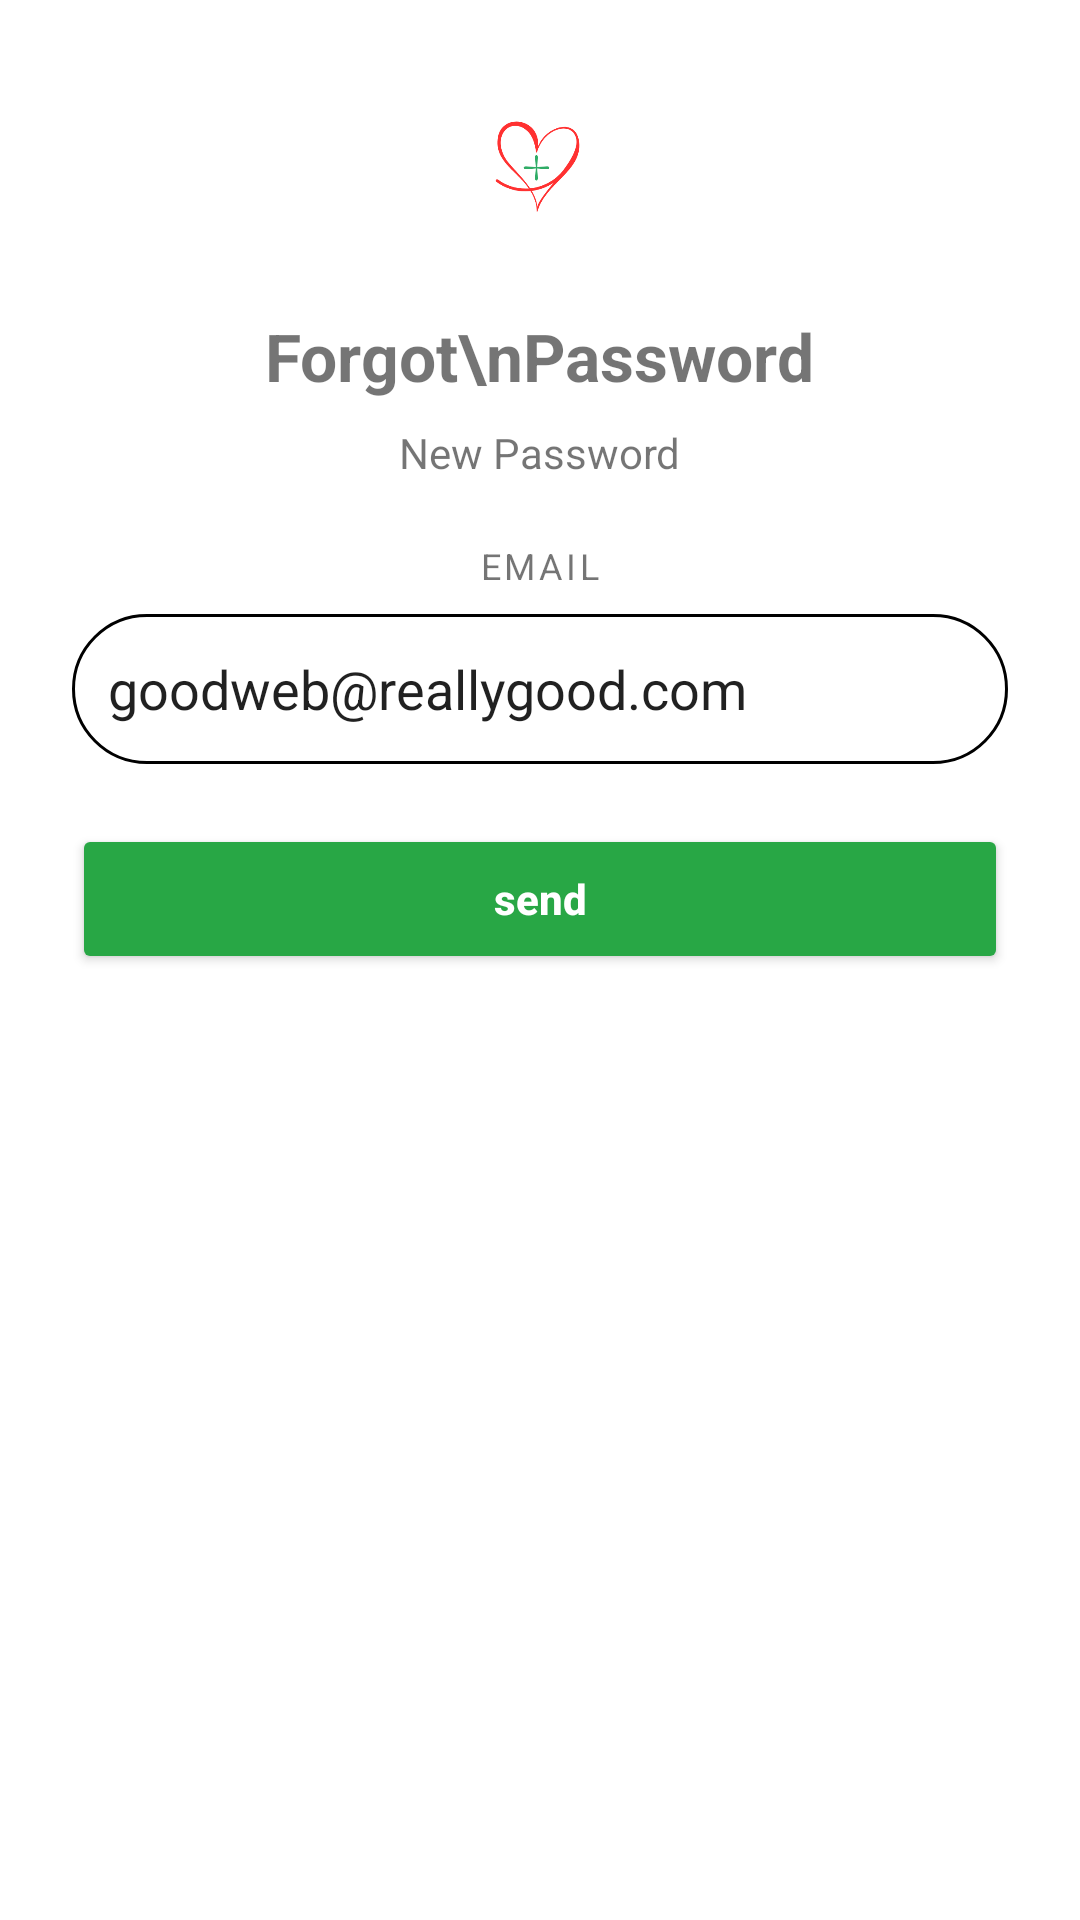

Here is an Android app screen rendered from its layout file. Give the layout XML and the strings, colors and styles it references.
<!-- AndroidManifest.xml: application theme Theme.SanIsidroPharmacy -->
<!-- res/layout/activity_forgot_password.xml -->
<?xml version="1.0" encoding="utf-8"?>
<LinearLayout xmlns:android="http://schemas.android.com/apk/res/android"
    xmlns:tools="http://schemas.android.com/tools"
    android:layout_width="match_parent"
    android:layout_height="match_parent"
    android:orientation="vertical"
    android:padding="24dp"
    android:gravity="center_horizontal"
    tools:context=".ForgotPasswordActivity">

    
    <ImageView
        android:id="@+id/logoImage"
        android:layout_width="60dp"
        android:layout_height="60dp"
        android:layout_marginBottom="20dp"
        android:src="@drawable/pharmacy_logo"
        android:contentDescription="Logo" />

    
    <TextView
        android:layout_width="wrap_content"
        android:layout_height="wrap_content"
        android:text="Forgot\nPassword"
        android:textAlignment="center"
        android:gravity="center"
        android:textSize="22sp"
        android:textStyle="bold"
        android:layout_marginBottom="8dp" />

    
    <TextView
        android:layout_width="wrap_content"
        android:layout_height="wrap_content"
        android:text="New Password"
        android:textSize="14sp"
        android:layout_marginBottom="20dp" />

    
    <TextView
        android:layout_width="wrap_content"
        android:layout_height="wrap_content"
        android:text="EMAIL"
        android:textSize="12sp"
        android:textAllCaps="true"
        android:letterSpacing="0.1"
        android:layout_marginBottom="8dp" />

    
    <EditText
        android:id="@+id/emailInput"
        android:layout_width="match_parent"
        android:layout_height="50dp"
        android:hint="Enter your email"
        android:background="@drawable/edittext_background"
        android:padding="12dp"
        android:inputType="textEmailAddress"
        android:text="goodweb@reallygood.com"
        android:layout_marginBottom="20dp" />

    
    <Button
        android:id="@+id/sendButton"
        android:layout_width="match_parent"
        android:layout_height="50dp"
        android:text="send"
        android:textStyle="bold"
        android:textAllCaps="false"
        android:textColor="@android:color/white"
        android:backgroundTint="#28a745" />

</LinearLayout>
<!-- resources referenced by this layout -->
<resources>
  <!-- drawable edittext_background (drawable) -->
  <shape xmlns:android="http://schemas.android.com/apk/res/android"
      android:shape="rectangle">
      <solid android:color="@android:color/transparent"/>
      <stroke android:width="1dp" android:color="@android:color/black"/>
      <corners android:radius="25dp"/>
      <padding android:left="10dp" android:right="10dp" android:top="8dp" android:bottom="8dp"/>
  </shape>
  <!-- drawable pharmacy_logo: png bitmap (drawable, 9852 bytes) -->
  <style name="Theme.SanIsidroPharmacy" parent="Theme.MaterialComponents.DayNight.DarkActionBar">
          
          <item name="colorPrimary">@color/purple_500</item>
          <item name="colorPrimaryVariant">@color/purple_700</item>
          <item name="colorOnPrimary">@color/white</item>
          
          <item name="colorSecondary">@color/teal_200</item>
          <item name="colorSecondaryVariant">@color/teal_700</item>
          <item name="colorOnSecondary">@color/black</item>
          
          <item name="android:statusBarColor">?attr/colorPrimaryVariant</item>
          
      </style>
  <color name="purple_500">#FF6200EE</color>
  <color name="purple_700">#FF3700B3</color>
  <color name="white">#FFFFFFFF</color>
  <color name="teal_200">#FF03DAC5</color>
  <color name="teal_700">#FF018786</color>
  <color name="black">#FF000000</color>
</resources>
